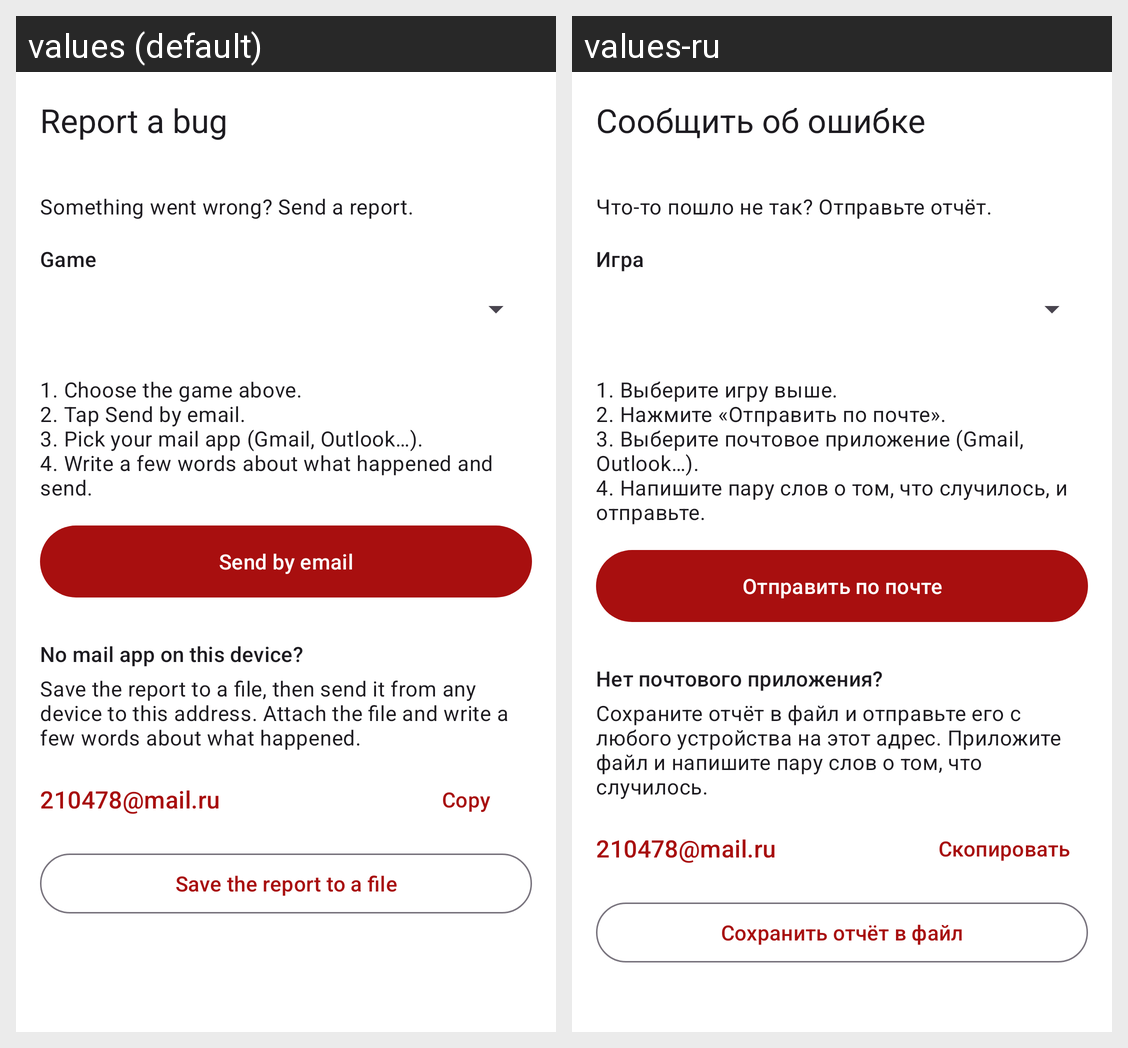

Locale-by-locale string values for the Android screen shown in this grid:
Android screen res/layout/activity_bug_report.xml rendered under 2 locales, left to right: values (default), values-ru. Device: Nexus 5 (rendered at 1080×1920; each locale shown at half size, 540×960, under a caption strip naming it); theme LauncherTheme.
Strings drawn on this screen, with the default value and each locale's value (text and hints the layout hard-codes, and strings that could not be matched under every locale, appear in the picture but are not listed):

bug_report_title
  values: Report a bug
  values-ru: Сообщить об ошибке

bug_report_intro
  values: Something went wrong? Send a report.
  values-ru: Что-то пошло не так? Отправьте отчёт.

bug_report_game
  values: Game
  values-ru: Игра

bug_report_steps
  values: 1. Choose the game above.
      2. Tap Send by email.
      3. Pick your mail app (Gmail, Outlook…).
      4. Write a few words about what happened and send.
  values-ru: 1. Выберите игру выше.
      2. Нажмите «Отправить по почте».
      3. Выберите почтовое приложение (Gmail, Outlook…).
      4. Напишите пару слов о том, что случилось, и отправьте.

bug_report_send_email
  values: Send by email
  values-ru: Отправить по почте

bug_report_no_email_title
  values: No mail app on this device?
  values-ru: Нет почтового приложения?

bug_report_no_email_text
  values: Save the report to a file, then send it from any device to this address. Attach the file and write a few words about what happened.
  values-ru: Сохраните отчёт в файл и отправьте его с любого устройства на этот адрес. Приложите файл и напишите пару слов о том, что случилось.

bug_report_email
  values: 210478@mail.ru
  values-ru: 210478@mail.ru  [not translated; the default value is used]

bug_report_copy
  values: Copy
  values-ru: Скопировать

bug_report_save_file
  values: Save the report to a file
  values-ru: Сохранить отчёт в файл
